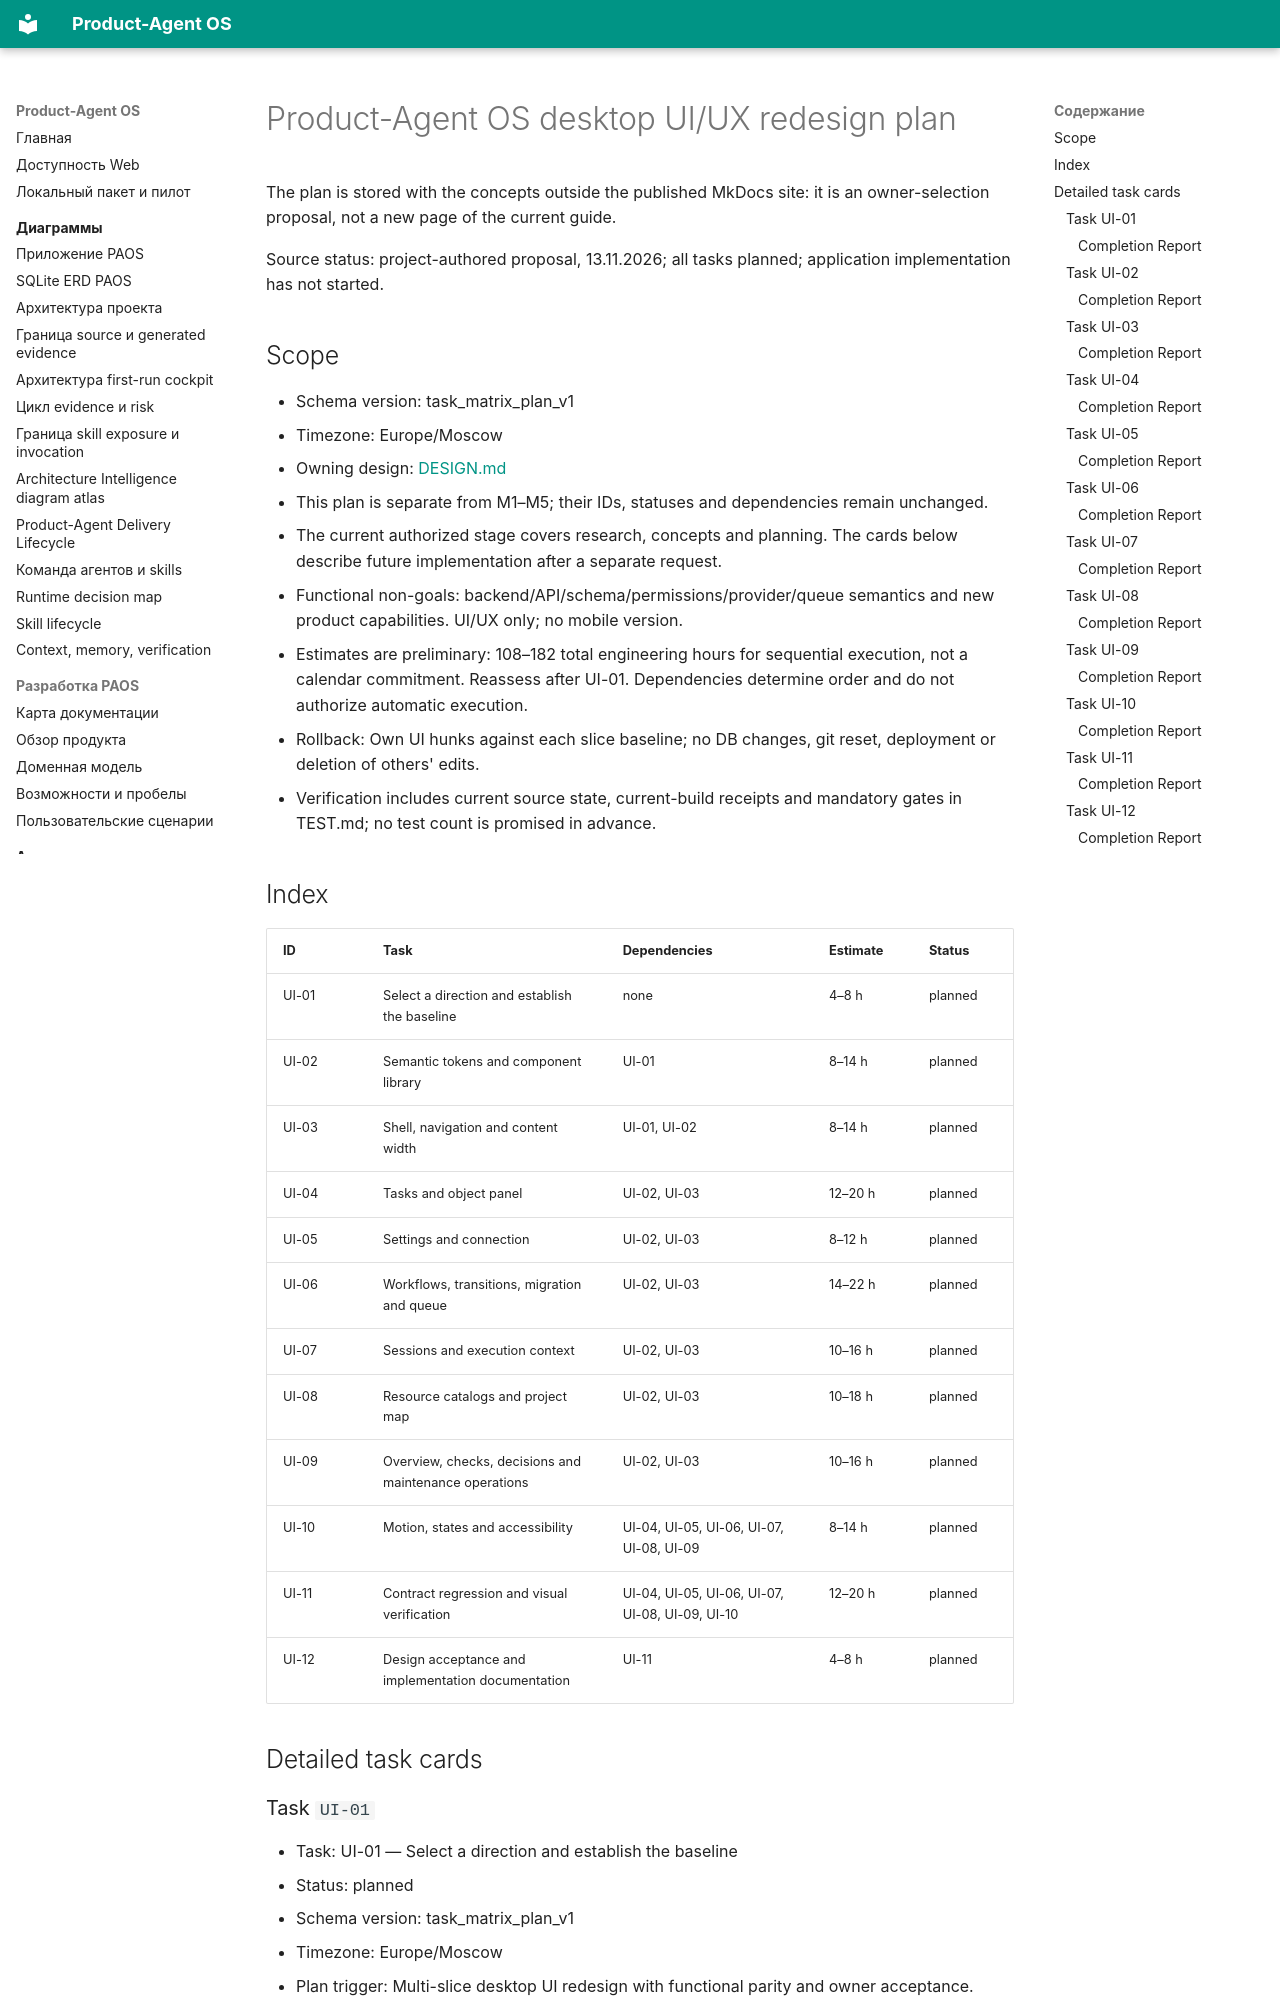

repository: alexroadcaster/product-agent-os · page: planning/2026-11-13-ui-implementation-plan.en.html · generator: mkdocs

# Product-Agent OS desktop UI/UX redesign plan

The plan is stored with the concepts outside the published MkDocs site: it is an owner-selection proposal, not a new page of the current guide.

Source status: project-authored proposal, 13.11.2026; all tasks planned; application implementation has not started.

## Scope

- Schema version: task_matrix_plan_v1
- Timezone: Europe/Moscow
- Owning design: [DESIGN.md](https://github.com/alexroadcaster/product-agent-os/blob/33ed0350738e549f932a9fffdeeff9d4908ca94c/DESIGN.md)
- This plan is separate from M1–M5; their IDs, statuses and dependencies remain unchanged.
- The current authorized stage covers research, concepts and planning. The cards below describe future implementation after a separate request.
- Functional non-goals: backend/API/schema/permissions/provider/queue semantics and new product capabilities. UI/UX only; no mobile version.
- Estimates are preliminary: 108–182 total engineering hours for sequential execution, not a calendar commitment. Reassess after UI-01. Dependencies determine order and do not authorize automatic execution.
- Rollback: Own UI hunks against each slice baseline; no DB changes, git reset, deployment or deletion of others' edits.
- Verification includes current source state, current-build receipts and mandatory gates in TEST.md; no test count is promised in advance.

## Index

| ID | Task | Dependencies | Estimate | Status |
| --- | --- | --- | --- | --- |
| UI-01 | Select a direction and establish the baseline | none | 4–8 h | planned |
| UI-02 | Semantic tokens and component library | UI-01 | 8–14 h | planned |
| UI-03 | Shell, navigation and content width | UI-01, UI-02 | 8–14 h | planned |
| UI-04 | Tasks and object panel | UI-02, UI-03 | 12–20 h | planned |
| UI-05 | Settings and connection | UI-02, UI-03 | 8–12 h | planned |
| UI-06 | Workflows, transitions, migration and queue | UI-02, UI-03 | 14–22 h | planned |
| UI-07 | Sessions and execution context | UI-02, UI-03 | 10–16 h | planned |
| UI-08 | Resource catalogs and project map | UI-02, UI-03 | 10–18 h | planned |
| UI-09 | Overview, checks, decisions and maintenance operations | UI-02, UI-03 | 10–16 h | planned |
| UI-10 | Motion, states and accessibility | UI-04, UI-05, UI-06, UI-07, UI-08, UI-09 | 8–14 h | planned |
| UI-11 | Contract regression and visual verification | UI-04, UI-05, UI-06, UI-07, UI-08, UI-09, UI-10 | 12–20 h | planned |
| UI-12 | Design acceptance and implementation documentation | UI-11 | 4–8 h | planned |

## Detailed task cards
